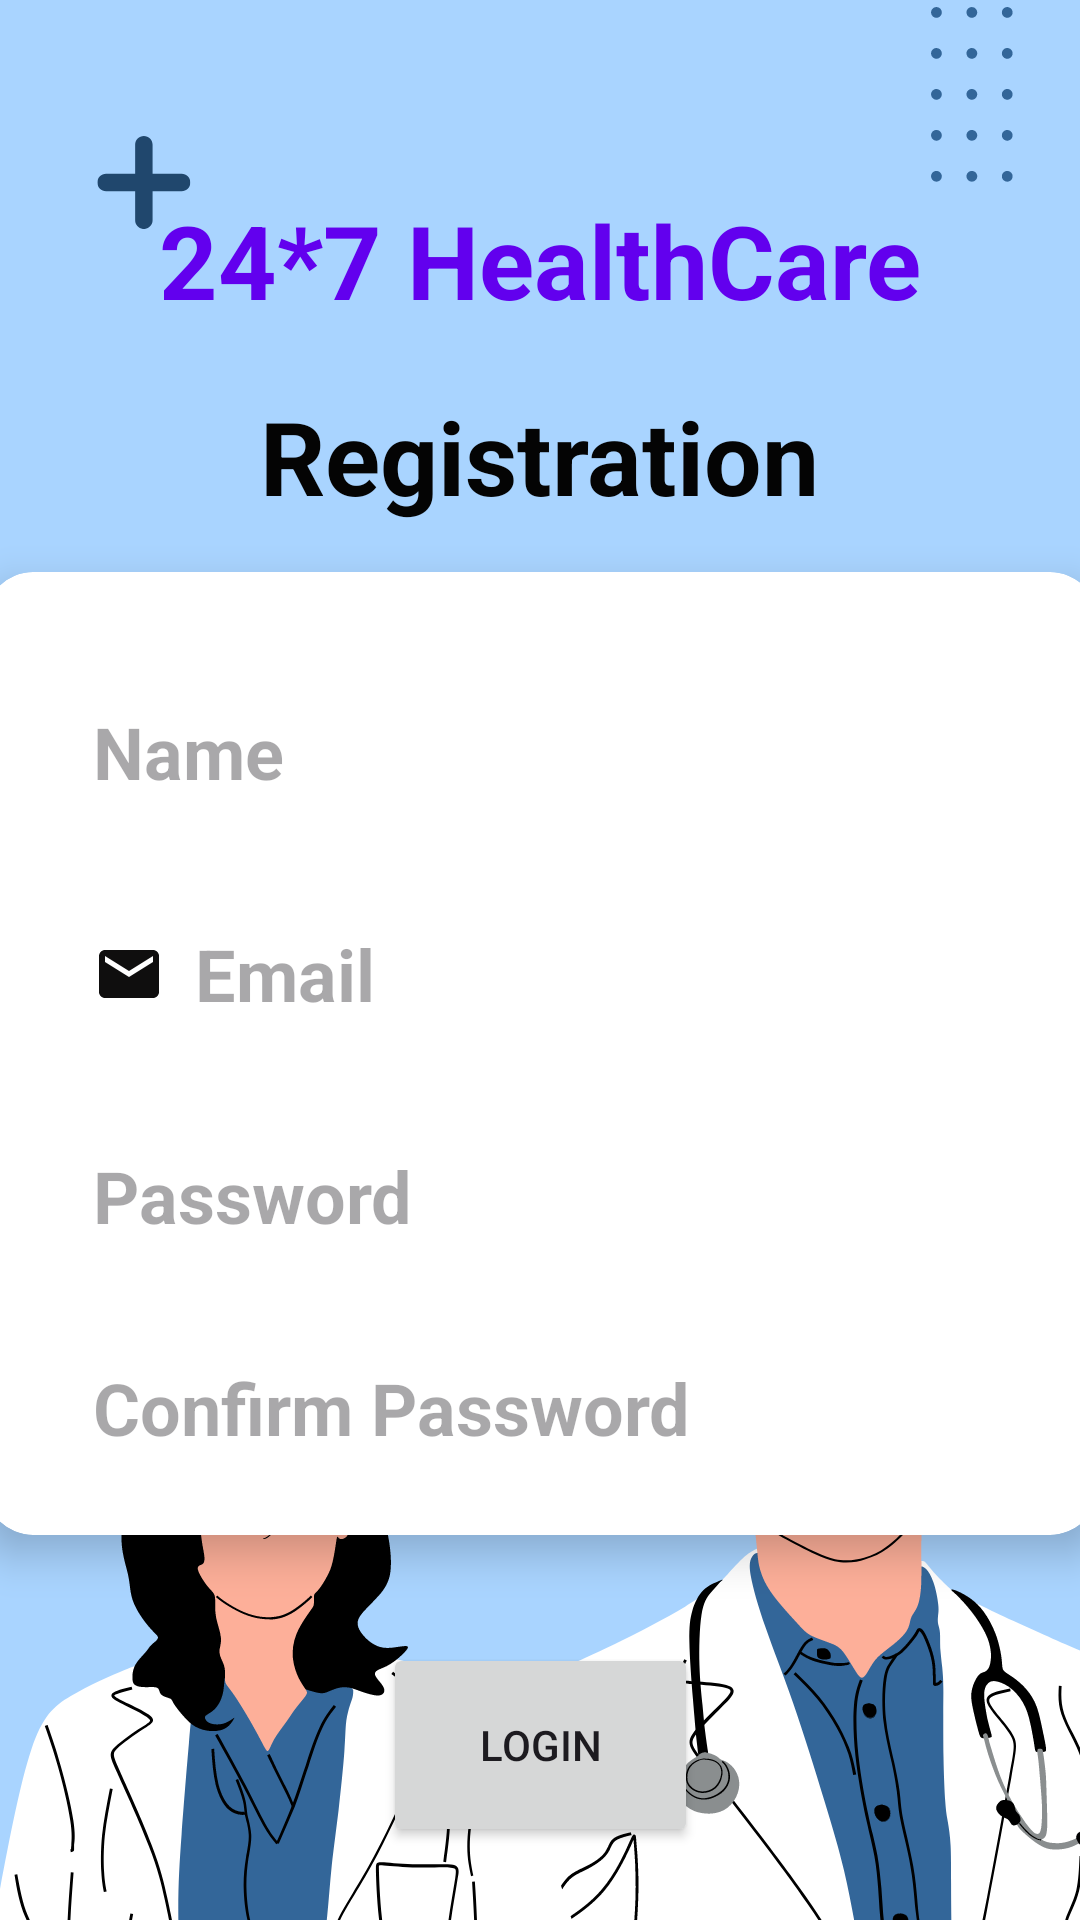

This screen was rendered from an Android layout file. Write that file and the resources it references.
<!-- AndroidManifest.xml: application theme Theme.Quickmeds -->
<!-- res/layout/activity_main.xml -->
<?xml version="1.0" encoding="utf-8"?>
<androidx.constraintlayout.widget.ConstraintLayout xmlns:android="http://schemas.android.com/apk/res/android"
    xmlns:app="http://schemas.android.com/apk/res-auto"
    xmlns:tools="http://schemas.android.com/tools"
    android:id="@+id/main"
    android:layout_width="match_parent"
    android:layout_height="match_parent"
    android:background="@drawable/login6">

    <TextView
        android:id="@+id/textView2"
        android:layout_width="wrap_content"
        android:layout_height="wrap_content"
        android:layout_marginTop="64dp"
        android:text="24*7 HealthCare"
        android:textColor="@color/design_default_color_primary"
        android:textSize="34sp"
        android:textStyle="bold"
        app:layout_constraintEnd_toEndOf="parent"
        app:layout_constraintStart_toStartOf="parent"
        app:layout_constraintTop_toTopOf="parent" />

    <TextView
        android:id="@+id/textView"
        android:layout_width="wrap_content"
        android:layout_height="wrap_content"
        android:layout_marginTop="20dp"
        android:text="Registration"
        android:textColor="#040404"
        android:textSize="34sp"
        android:textStyle="bold"
        app:layout_constraintEnd_toEndOf="parent"
        app:layout_constraintStart_toStartOf="parent"
        app:layout_constraintTop_toBottomOf="@id/textView2" />

    <androidx.cardview.widget.CardView
        android:id="@+id/cardView"
        android:layout_width="371dp"
        android:layout_height="wrap_content"
        android:layout_marginTop="16dp"
        android:layout_marginBottom="16dp"
        android:layout_marginStart="16dp"
        android:layout_marginEnd="16dp"
        android:backgroundTint="@android:color/white"
        app:cardCornerRadius="16dp"
        app:cardElevation="8dp"
        app:layout_constraintEnd_toEndOf="parent"
        app:layout_constraintStart_toStartOf="parent"
        app:layout_constraintTop_toBottomOf="@id/textView">

        <LinearLayout
            android:id="@+id/inputLayout"
            android:layout_width="match_parent"
            android:layout_height="wrap_content"
            android:orientation="vertical"
            android:padding="16dp">

            <EditText
                android:id="@+id/textviewappfullname"
                android:layout_width="match_parent"
                android:layout_height="56dp"
                android:layout_marginTop="16dp"
                android:background="@drawable/input_bg"
                android:drawableLeft="@drawable/ic_baseline_person_24"
                android:drawablePadding="10dp"
                android:ems="10"
                android:inputType="text"
                android:paddingLeft="20dp"
                android:paddingTop="10dp"
                android:paddingRight="10dp"
                android:paddingBottom="10dp"
                android:hint="Name"
                android:textColor="#090909"
                android:textSize="24sp"
                android:textStyle="bold" />

            <EditText
                android:id="@+id/textviewappaddress"
                android:layout_width="match_parent"
                android:layout_height="60dp"
                android:layout_marginTop="16dp"
                android:background="@drawable/input_bg"
                android:drawableLeft="@drawable/ic_baseline_email_24"
                android:drawablePadding="10dp"
                android:ems="10"
                android:inputType="textEmailAddress"
                android:textColor="#090909"
                android:paddingLeft="20dp"
                android:paddingTop="10dp"
                android:paddingRight="10dp"
                android:paddingBottom="10dp"
                android:hint="Email"
                android:textSize="24sp"
                android:textStyle="bold" />

            <EditText
                android:id="@+id/textviewappcontact"
                android:layout_width="match_parent"
                android:layout_height="56dp"
                android:layout_marginTop="16dp"
                android:background="@drawable/input_bg"
                android:drawableLeft="@drawable/ic_baseline_person_24"
                android:drawablePadding="10dp"
                android:ems="10"
                android:textColor="#090909"
                android:inputType="textPassword"
                android:paddingLeft="20dp"
                android:paddingTop="10dp"
                android:paddingRight="10dp"
                android:paddingBottom="10dp"
                android:hint="Password"
                android:textSize="24sp"
                android:textStyle="bold" />

            <EditText
                android:id="@+id/textviewappfees"
                android:layout_width="match_parent"
                android:layout_height="53dp"
                android:layout_marginTop="16dp"
                android:background="@drawable/input_bg"
                android:drawableLeft="@drawable/ic_baseline_person_24"
                android:drawablePadding="10dp"
                android:ems="10"
                android:textColor="#090909"
                android:inputType="textPassword"
                android:paddingLeft="20dp"
                android:paddingTop="10dp"
                android:paddingRight="10dp"
                android:paddingBottom="10dp"
                android:hint="Confirm Password "
                android:textSize="24sp"
                android:textStyle="bold" />

        </LinearLayout>
    </androidx.cardview.widget.CardView>

    <Button
        android:id="@+id/btnappbook"
        android:layout_width="105dp"
        android:layout_height="68dp"
        android:layout_marginTop="36dp"
        android:text="Login"
        app:layout_constraintEnd_toEndOf="parent"
        app:layout_constraintStart_toStartOf="parent"
        app:layout_constraintTop_toBottomOf="@id/cardView" />

    <TextView
        android:id="@+id/textregister"
        android:layout_width="wrap_content"
        android:layout_height="wrap_content"
        android:layout_marginTop="24dp"
        android:text="Already Have an Account?"
        android:textSize="24sp"
        android:textStyle="bold|italic"
        app:layout_constraintEnd_toEndOf="parent"
        app:layout_constraintStart_toStartOf="parent"
        app:layout_constraintTop_toBottomOf="@id/btnappbook" />

</androidx.constraintlayout.widget.ConstraintLayout>
<!-- resources referenced by this layout -->
<resources>
  <!-- drawable ic_baseline_email_24 (drawable) -->
  <vector android:height="24dp" android:tint="#0F0E0E"
      android:viewportHeight="24" android:viewportWidth="24"
      android:width="24dp" xmlns:android="http://schemas.android.com/apk/res/android">
      <path android:fillColor="@android:color/black" android:pathData="M20,4L4,4c-1.1,0 -1.99,0.9 -1.99,2L2,18c0,1.1 0.9,2 2,2h16c1.1,0 2,-0.9 2,-2L22,6c0,-1.1 -0.9,-2 -2,-2zM20,8l-8,5 -8,-5L4,6l8,5 8,-5v2z"/>
  </vector>
  <!-- drawable login6: png bitmap (drawable, 115456 bytes) -->
  <style name="Theme.Quickmeds" parent="Base.Theme.Quickmeds" />
  <style name="Base.Theme.Quickmeds" parent="Theme.Material3.DayNight.NoActionBar">
          
           <item name="colorPrimary">@color/my_primary</item>
          <item name="colorPrimaryVariant">@color/my_primary</item>
          <item name="colorOnPrimary">@color/white</item>
          <item name="colorSecondary">@color/my_secondary</item>
          <item name="colorSecondaryVariant">@color/my_secondary</item>
          <item name="colorOnSecondary">@color/black</item>
         <item name="android:statusBarColor">@color/my_primary</item>
      </style>
  <color name="my_primary">#01579B</color>
  <color name="white">#FFFFFFFF</color>
  <color name="my_secondary">#01579B</color>
  <color name="black">#FF000000</color>
</resources>
